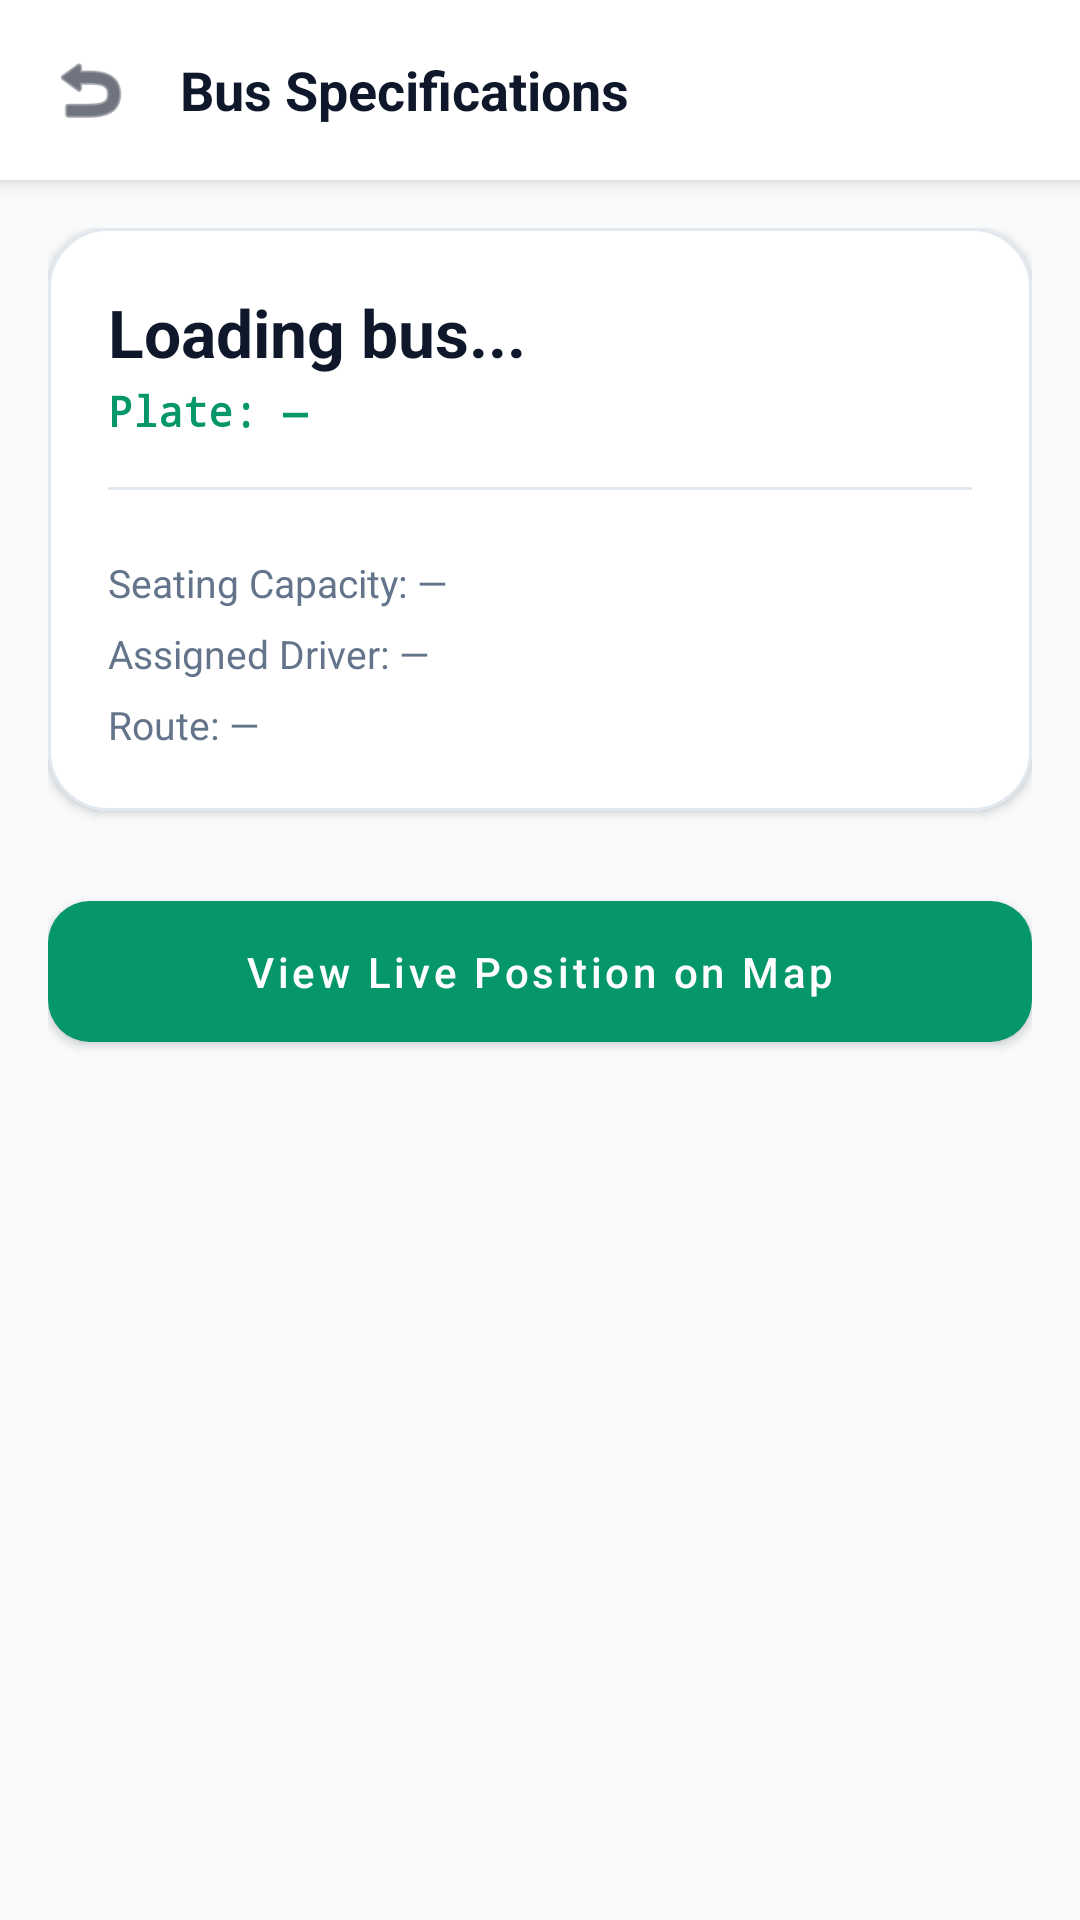

Here is an Android app screen rendered from its layout file. Give the layout XML and the strings, colors and styles it references.
<!-- AndroidManifest.xml: application theme Theme.UniTrack -->
<!-- res/layout/activity_bus_detail.xml -->
<?xml version="1.0" encoding="utf-8"?>
<ScrollView xmlns:android="http://schemas.android.com/apk/res/android"
    xmlns:app="http://schemas.android.com/apk/res-auto"
    android:layout_width="match_parent"
    android:layout_height="match_parent"
    android:background="@color/background"
    android:fillViewport="true">

    <LinearLayout
        android:layout_width="match_parent"
        android:layout_height="wrap_content"
        android:orientation="vertical">

        <LinearLayout
            android:layout_width="match_parent"
            android:layout_height="wrap_content"
            android:background="@color/white"
            android:elevation="4dp"
            android:gravity="center_vertical"
            android:orientation="horizontal"
            android:padding="16dp">

            <ImageView
                android:id="@+id/btnBack"
                android:layout_width="28dp"
                android:layout_height="28dp"
                android:clickable="true"
                android:focusable="true"
                android:src="@android:drawable/ic_menu_revert"
                app:tint="@color/text_primary" />

            <TextView
                android:layout_width="wrap_content"
                android:layout_height="wrap_content"
                android:layout_marginStart="16dp"
                android:text="Bus Specifications"
                android:textColor="@color/text_primary"
                android:textSize="18sp"
                android:textStyle="bold" />
        </LinearLayout>

        <LinearLayout
            android:layout_width="match_parent"
            android:layout_height="wrap_content"
            android:orientation="vertical"
            android:padding="16dp">

            <com.google.android.material.card.MaterialCardView
                style="@style/Widget.UniTrack.Card"
                android:layout_width="match_parent"
                android:layout_height="wrap_content"
                app:cardCornerRadius="20dp">

                <LinearLayout
                    android:layout_width="match_parent"
                    android:layout_height="wrap_content"
                    android:orientation="vertical"
                    android:padding="20dp">

                    <TextView
                        android:id="@+id/tvBusNumber"
                        android:layout_width="wrap_content"
                        android:layout_height="wrap_content"
                        android:text="Loading bus..."
                        android:textColor="@color/text_primary"
                        android:textSize="22sp"
                        android:textStyle="bold" />

                    <TextView
                        android:id="@+id/tvLicensePlate"
                        android:layout_width="wrap_content"
                        android:layout_height="wrap_content"
                        android:layout_marginTop="2dp"
                        android:fontFamily="monospace"
                        android:text="Plate: —"
                        android:textColor="@color/primary"
                        android:textSize="14sp"
                        android:textStyle="bold" />

                    <View
                        android:layout_width="match_parent"
                        android:layout_height="1dp"
                        android:layout_marginTop="16dp"
                        android:layout_marginBottom="16dp"
                        android:background="@color/divider" />

                    <TextView
                        android:id="@+id/tvCapacity"
                        android:layout_width="wrap_content"
                        android:layout_height="wrap_content"
                        android:layout_marginTop="6dp"
                        android:text="Seating Capacity: —"
                        android:textColor="@color/text_secondary"
                        android:textSize="13sp" />

                    <TextView
                        android:id="@+id/tvDriver"
                        android:layout_width="wrap_content"
                        android:layout_height="wrap_content"
                        android:layout_marginTop="6dp"
                        android:text="Assigned Driver: —"
                        android:textColor="@color/text_secondary"
                        android:textSize="13sp" />

                    <TextView
                        android:id="@+id/tvAssignedRoute"
                        android:layout_width="wrap_content"
                        android:layout_height="wrap_content"
                        android:layout_marginTop="6dp"
                        android:text="Route: —"
                        android:textColor="@color/text_secondary"
                        android:textSize="13sp" />

                </LinearLayout>
            </com.google.android.material.card.MaterialCardView>

            <com.google.android.material.button.MaterialButton
                android:id="@+id/btnViewOnMap"
                style="@style/Widget.UniTrack.Button.Primary"
                android:layout_width="match_parent"
                android:layout_height="wrap_content"
                android:layout_marginTop="24dp"
                android:text="View Live Position on Map" />

        </LinearLayout>
    </LinearLayout>
</ScrollView>
<!-- resources referenced by this layout -->
<resources>
  <color name="background">#F8FAFC</color>
  <color name="divider">#E2E8F0</color>
  <color name="primary">#059669</color>
  <color name="text_primary">#0F172A</color>
  <color name="text_secondary">#64748B</color>
  <color name="white">#FFFFFF</color>
  <style name="Widget.UniTrack.Button.Primary" parent="Widget.MaterialComponents.Button">
          <item name="backgroundTint">@color/primary</item>
          <item name="android:textColor">@color/pure_white</item>
          <item name="cornerRadius">14dp</item>
          <item name="android:textAllCaps">false</item>
          <item name="android:paddingTop">14dp</item>
          <item name="android:paddingBottom">14dp</item>
          <item name="android:fontFamily">sans-serif-medium</item>
      </style>
  <style name="Widget.UniTrack.Card" parent="Widget.MaterialComponents.CardView">
          <item name="cardCornerRadius">20dp</item>
          <item name="cardElevation">2dp</item>
          <item name="cardBackgroundColor">@color/card_background</item>
          <item name="strokeColor">@color/border</item>
          <item name="strokeWidth">1dp</item>
      </style>
  <style name="Theme.UniTrack" parent="Theme.MaterialComponents.DayNight.NoActionBar">
          
          <item name="colorPrimary">@color/primary</item>
          <item name="colorPrimaryVariant">@color/primary_dark</item>
          <item name="colorOnPrimary">@color/pure_white</item>
          
          <item name="colorSecondary">@color/secondary</item>
          <item name="colorSecondaryVariant">@color/secondary_light</item>
          <item name="colorOnSecondary">@color/pure_white</item>
          
          <item name="android:statusBarColor">@color/surface</item>
          <item name="android:windowLightStatusBar">true</item>
          <item name="android:windowBackground">@color/background</item>
          <item name="colorSurface">@color/surface</item>
          <item name="colorOnSurface">@color/text_primary</item>
  
          
          <item name="android:textColor">@color/text_primary</item>
          <item name="android:textColorPrimary">@color/text_primary</item>
          <item name="android:textColorSecondary">@color/text_secondary</item>
          <item name="android:textColorHint">@color/input_hint</item>
          <item name="android:editTextColor">@color/input_text</item>
  
          
          <item name="textInputStyle">@style/Widget.UniTrack.TextInputLayout</item>
          <item name="editTextStyle">@style/Widget.UniTrack.EditText</item>
      </style>
  <color name="pure_white">#FFFFFF</color>
  <color name="card_background">#FFFFFF</color>
  <color name="border">#E2E8F0</color>
  <color name="primary_dark">#047857</color>
  <color name="secondary">#0F172A</color>
  <color name="secondary_light">#1E293B</color>
  <color name="surface">#FFFFFF</color>
  <color name="input_hint">#64748B</color>
  <color name="input_text">#0F172A</color>
  <style name="Widget.UniTrack.TextInputLayout" parent="Widget.MaterialComponents.TextInputLayout.OutlinedBox">
          <item name="boxStrokeColor">@color/primary</item>
          <item name="hintTextColor">@color/primary</item>
          <item name="android:textColorHint">@color/input_hint</item>
          <item name="boxBackgroundColor">@color/input_background</item>
          <item name="boxCornerRadiusTopStart">12dp</item>
          <item name="boxCornerRadiusTopEnd">12dp</item>
          <item name="boxCornerRadiusBottomStart">12dp</item>
          <item name="boxCornerRadiusBottomEnd">12dp</item>
      </style>
  <style name="Widget.UniTrack.EditText" parent="Widget.MaterialComponents.TextInputEditText.OutlinedBox">
          <item name="android:textColor">@color/input_text</item>
          <item name="android:textColorHint">@color/input_hint</item>
          <item name="android:textSize">14sp</item>
      </style>
  <color name="input_background">#FFFFFF</color>
</resources>
